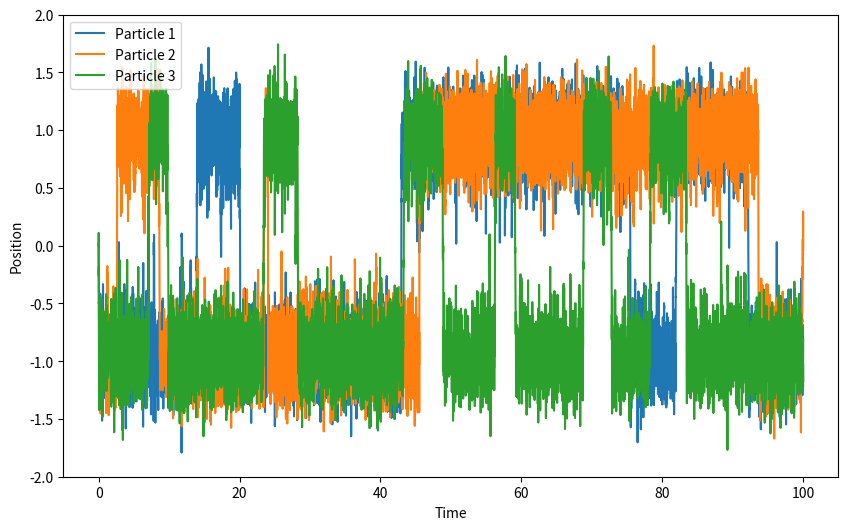
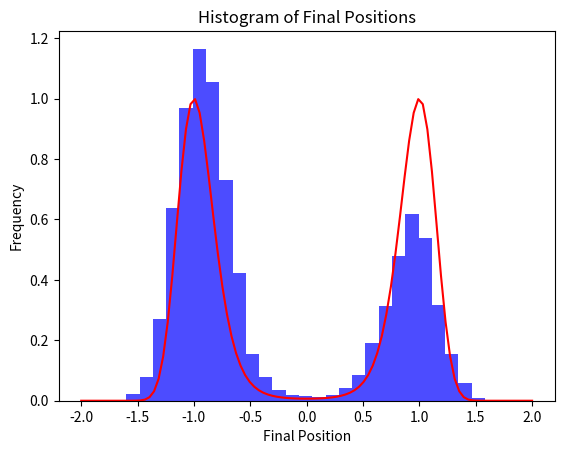

These charts were generated, in order, by the following Python code:
import numpy as np
import matplotlib.pyplot as plt

# Parameters
N = 1000           # Number of particles
m = 1.0            # Mass
gamma = 1          # Friction coefficient
k = 10.0           # Spring constant
kb = 1.0           # Boltzmann Constant
T = 2.0            # Temperature
dt = 0.01          # Time step, with this choice is guarantee that the integral is good
total_time = 100   # Total simulation time

# Initial conditions
x0 = np.zeros(N)

# Function to generate Gaussian white noise
def generate_noise(dt, size):
    return np.sqrt(2 * kb * T /dt/m/gamma) * np.random.normal(size=size)

# Initialize arrays, everything to zero
time = np.arange(0, total_time, dt)
x = np.zeros((N, len(time)))

# Set initial conditions
x[:, 0] = x0

# Langevin equation
for i in range(1, len(time)):
    noise = generate_noise(dt, N)
    x[:, i] = x[:, i - 1] - (2*k*(x[:, i - 1]**2 - 1)*2) * x[:, i - 1]/(m*gamma)*dt + noise*dt

def potential(x):
    return k*(x**2 -1)**2

def boltz(x):
    return np.exp(- 1/(kb * T) * potential(x))

x_values = np.linspace(-2., 2., 100)
boltz_values = boltz(x_values)
y_values = potential(x_values)

# Plot the results
plt.figure(figsize=(10, 6))
for j in range(3):
    plt.plot(time, x[j, :], label=f'Particle {j + 1}')
    plt.ylim((-2, 2))

plt.xlabel('Time')
plt.ylabel('Position')
plt.legend()
plt.show()
plt.close()

final_positions = x[N-1, :]
num_bins= 30
plt.hist(final_positions, bins=num_bins, density=True, alpha=0.7, color='blue')
plt.plot(x_values, boltz_values, color='red')
plt.xlabel('Final Position')
plt.ylabel('Frequency')
plt.title('Histogram of Final Positions')
plt.show()
plt.close()

mean = np.mean(x, axis=1)

print("mean: ", mean)
